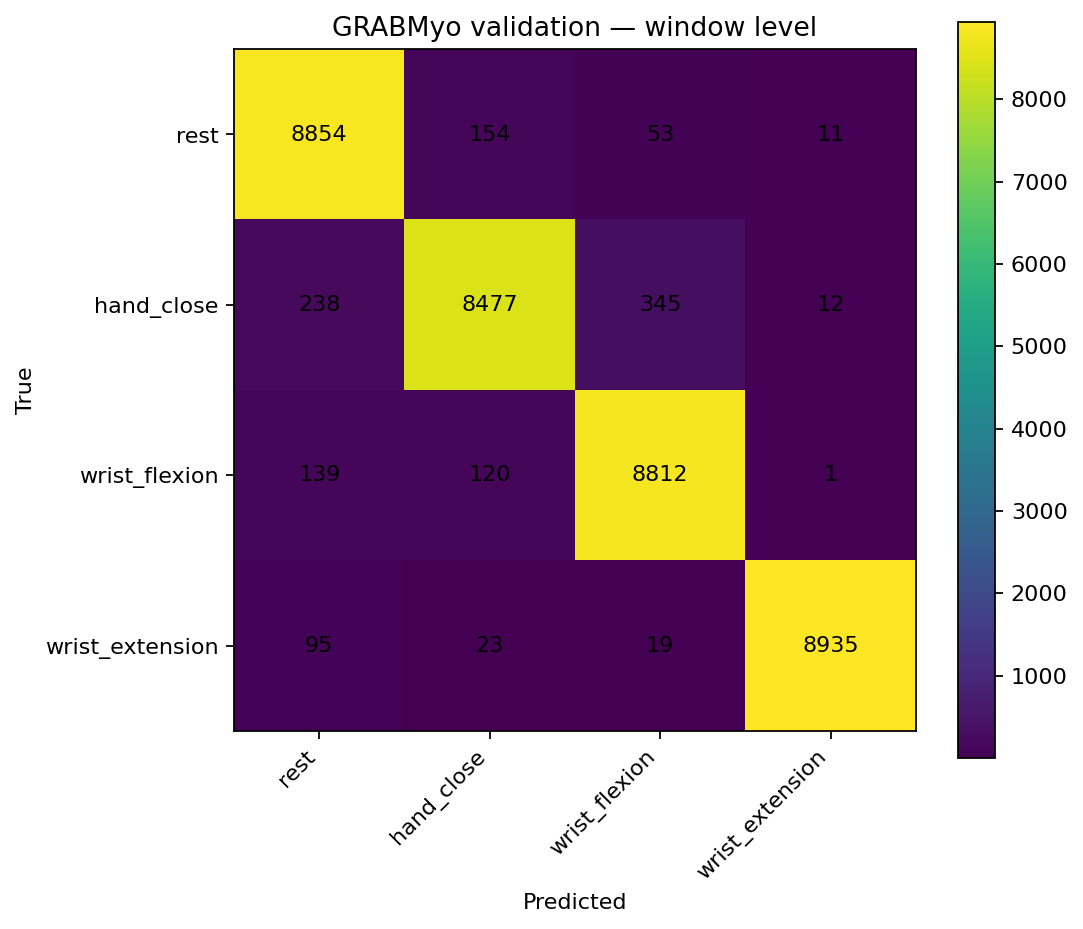

The file beside this chart, header and first rows:
true_label, rest, hand_close, wrist_flexion, wrist_extension
rest, 8854, 154, 53, 11
hand_close, 238, 8477, 345, 12
wrist_flexion, 139, 120, 8812, 1
wrist_extension, 95, 23, 19, 8935
